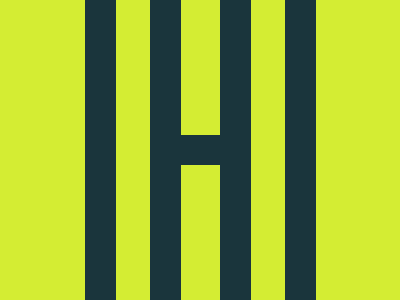

Give the HTML and CSS whose rendering is this image.

<p id='a'><p id='b'><p id='c'><style>*{background:#D4ED33;margin:0;position:absolute}#a,#b{top:-31;left:85;border:31px solid #1A353C;width: 34px;height: 301px}#b{left:220}#c{top:135;left:180;width:40px;height:30px;background:#1A353C}